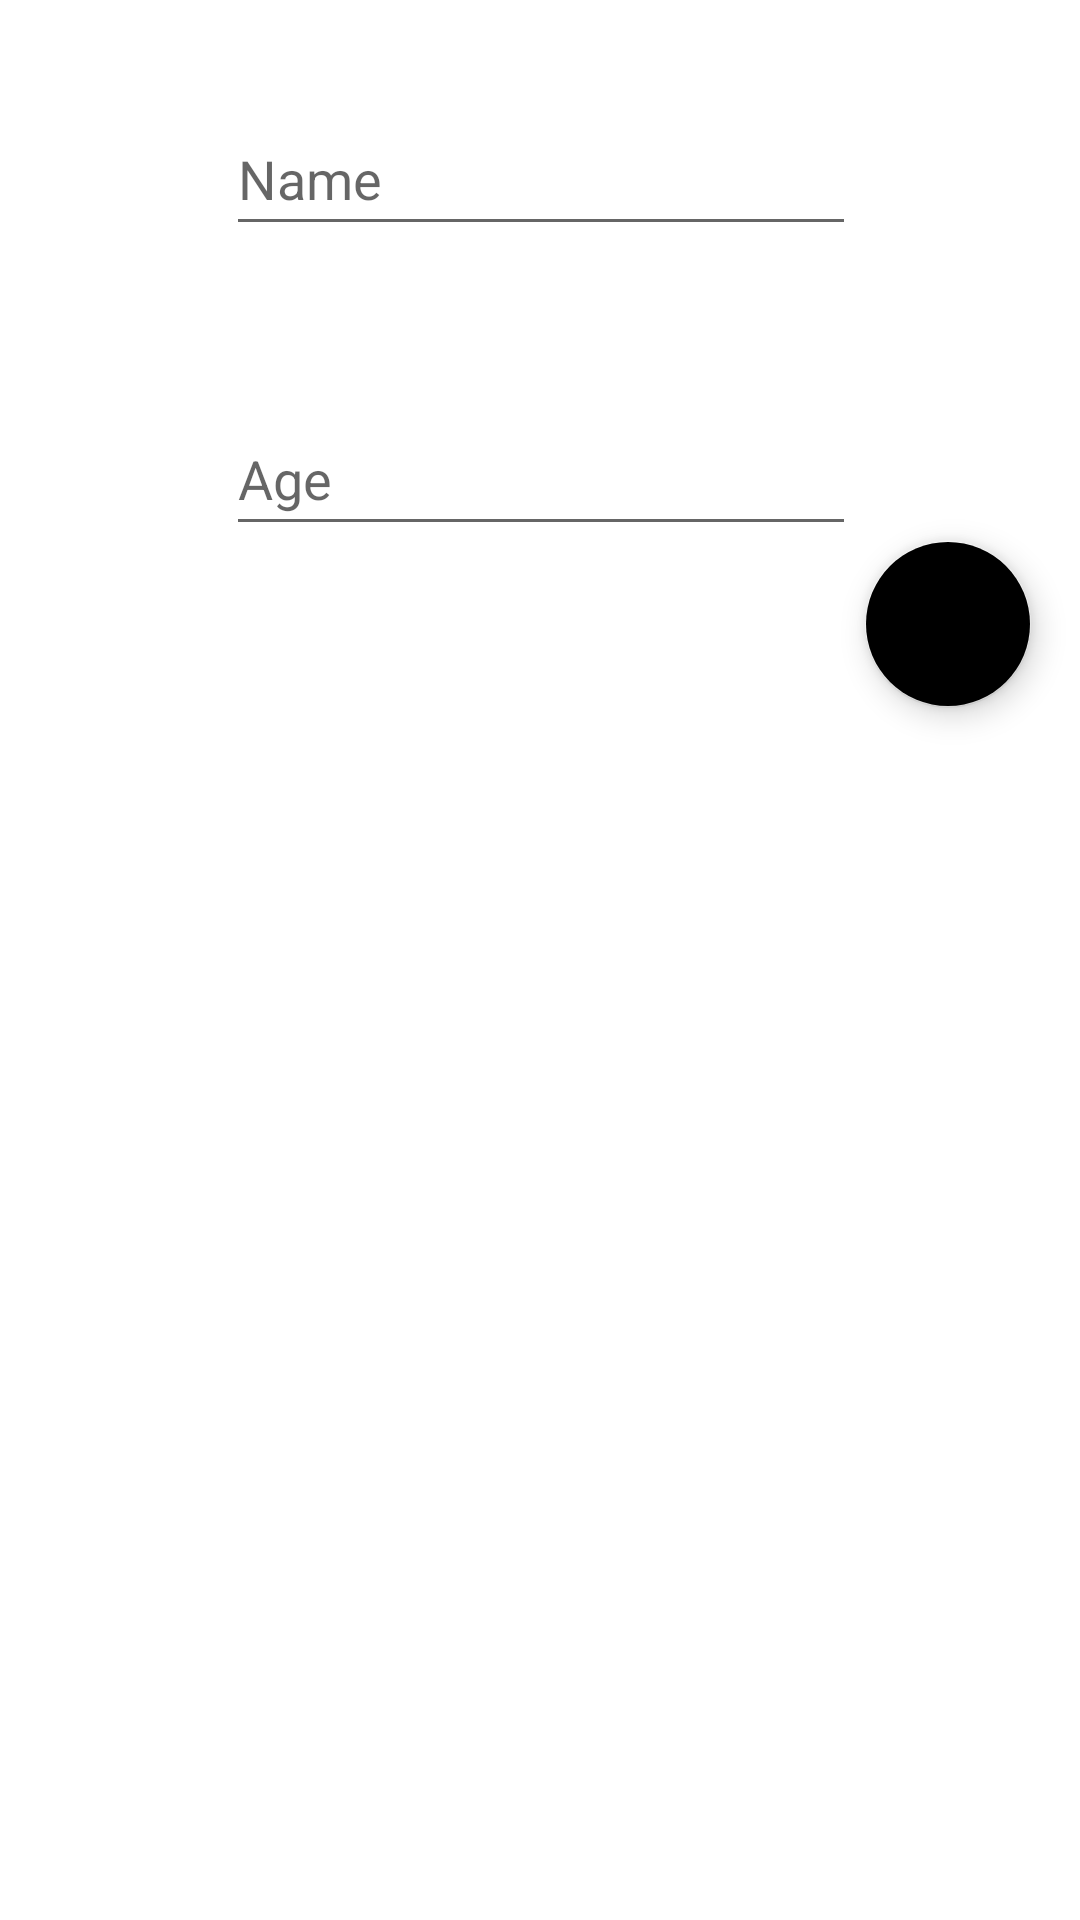

Android layout source for this screen:
<!-- AndroidManifest.xml: application theme Theme.3NRoom -->
<!-- res/layout/activity_add_user.xml -->
<?xml version="1.0" encoding="utf-8"?>
<androidx.constraintlayout.widget.ConstraintLayout xmlns:android="http://schemas.android.com/apk/res/android"
    xmlns:app="http://schemas.android.com/apk/res-auto"
    xmlns:tools="http://schemas.android.com/tools"
    android:layout_width="match_parent"
    android:layout_height="wrap_content"
    tools:context=".AddUserActivity">

    <View
        android:id="@+id/view2"
        android:layout_width="395dp"
        android:layout_height="100dp"
        android:layout_marginStart="8dp"
        android:layout_marginEnd="8dp"
        app:layout_constraintEnd_toEndOf="parent"
        app:layout_constraintStart_toStartOf="parent"
        app:layout_constraintTop_toBottomOf="@+id/view" />

    <View
        android:id="@+id/view"
        android:layout_width="395dp"
        android:layout_height="100dp"
        android:layout_marginStart="8dp"
        android:layout_marginTop="8dp"
        android:layout_marginEnd="8dp"
        app:layout_constraintEnd_toEndOf="parent"
        app:layout_constraintStart_toStartOf="parent"
        app:layout_constraintTop_toTopOf="parent" />

    <EditText
        android:id="@+id/editName"
        android:layout_width="wrap_content"
        android:layout_height="wrap_content"
        android:ems="10"
        android:hint="Name"
        android:inputType="textPersonName"
        android:minHeight="48dp"
        app:layout_constraintBottom_toBottomOf="@+id/view"
        app:layout_constraintEnd_toEndOf="@+id/view"
        app:layout_constraintStart_toStartOf="@+id/view"
        app:layout_constraintTop_toTopOf="@+id/view" />

    <EditText
        android:id="@+id/editAge"
        android:layout_width="wrap_content"
        android:layout_height="wrap_content"
        android:ems="10"
        android:hint="Age"
        android:inputType="number"
        android:minHeight="48dp"
        app:layout_constraintBottom_toBottomOf="@+id/view2"
        app:layout_constraintEnd_toEndOf="parent"
        app:layout_constraintHorizontal_bias="0.502"
        app:layout_constraintStart_toStartOf="parent"
        app:layout_constraintTop_toTopOf="@+id/view2" />

    <com.google.android.material.floatingactionbutton.FloatingActionButton
        android:id="@+id/fabSave"
        android:layout_width="wrap_content"
        android:layout_height="wrap_content"
        android:layout_marginTop="16dp"
        android:layout_marginEnd="16dp"
        android:clickable="true"
        android:contentDescription="save"
        android:tint="@color/white"
        app:backgroundTint="@color/blue"
        app:layout_constraintBottom_toBottomOf="@+id/view2"
        app:layout_constraintEnd_toEndOf="parent"
        app:layout_constraintTop_toBottomOf="@+id/view2"
        app:srcCompat="@drawable/ic_round_save_24" />
</androidx.constraintlayout.widget.ConstraintLayout>
<!-- resources referenced by this layout -->
<resources>
  <style name="Theme.3NRoom" parent="Theme.MaterialComponents.DayNight.DarkActionBar">
          
          <item name="colorPrimary">@color/purple_500</item>
          <item name="colorPrimaryVariant">@color/purple_700</item>
          <item name="colorOnPrimary">@color/white</item>
          
          <item name="colorSecondary">@color/teal_200</item>
          <item name="colorSecondaryVariant">@color/teal_700</item>
          <item name="colorOnSecondary">@color/black</item>
          
          <item name="android:statusBarColor" tools:targetApi="l">?attr/colorPrimaryVariant</item>
          
      </style>
  <!-- not gathered from this repository: default colours our renderer supplied (Android Studio template values) -->
  <color name="purple_500">#FF6200EE</color>
  <color name="purple_700">#FF3700B3</color>
  <color name="teal_200">#FF03DAC5</color>
  <color name="teal_700">#FF018786</color>
  <color name="black">#FF000000</color>
  <color name="white">#FFFFFFFF</color>
</resources>
